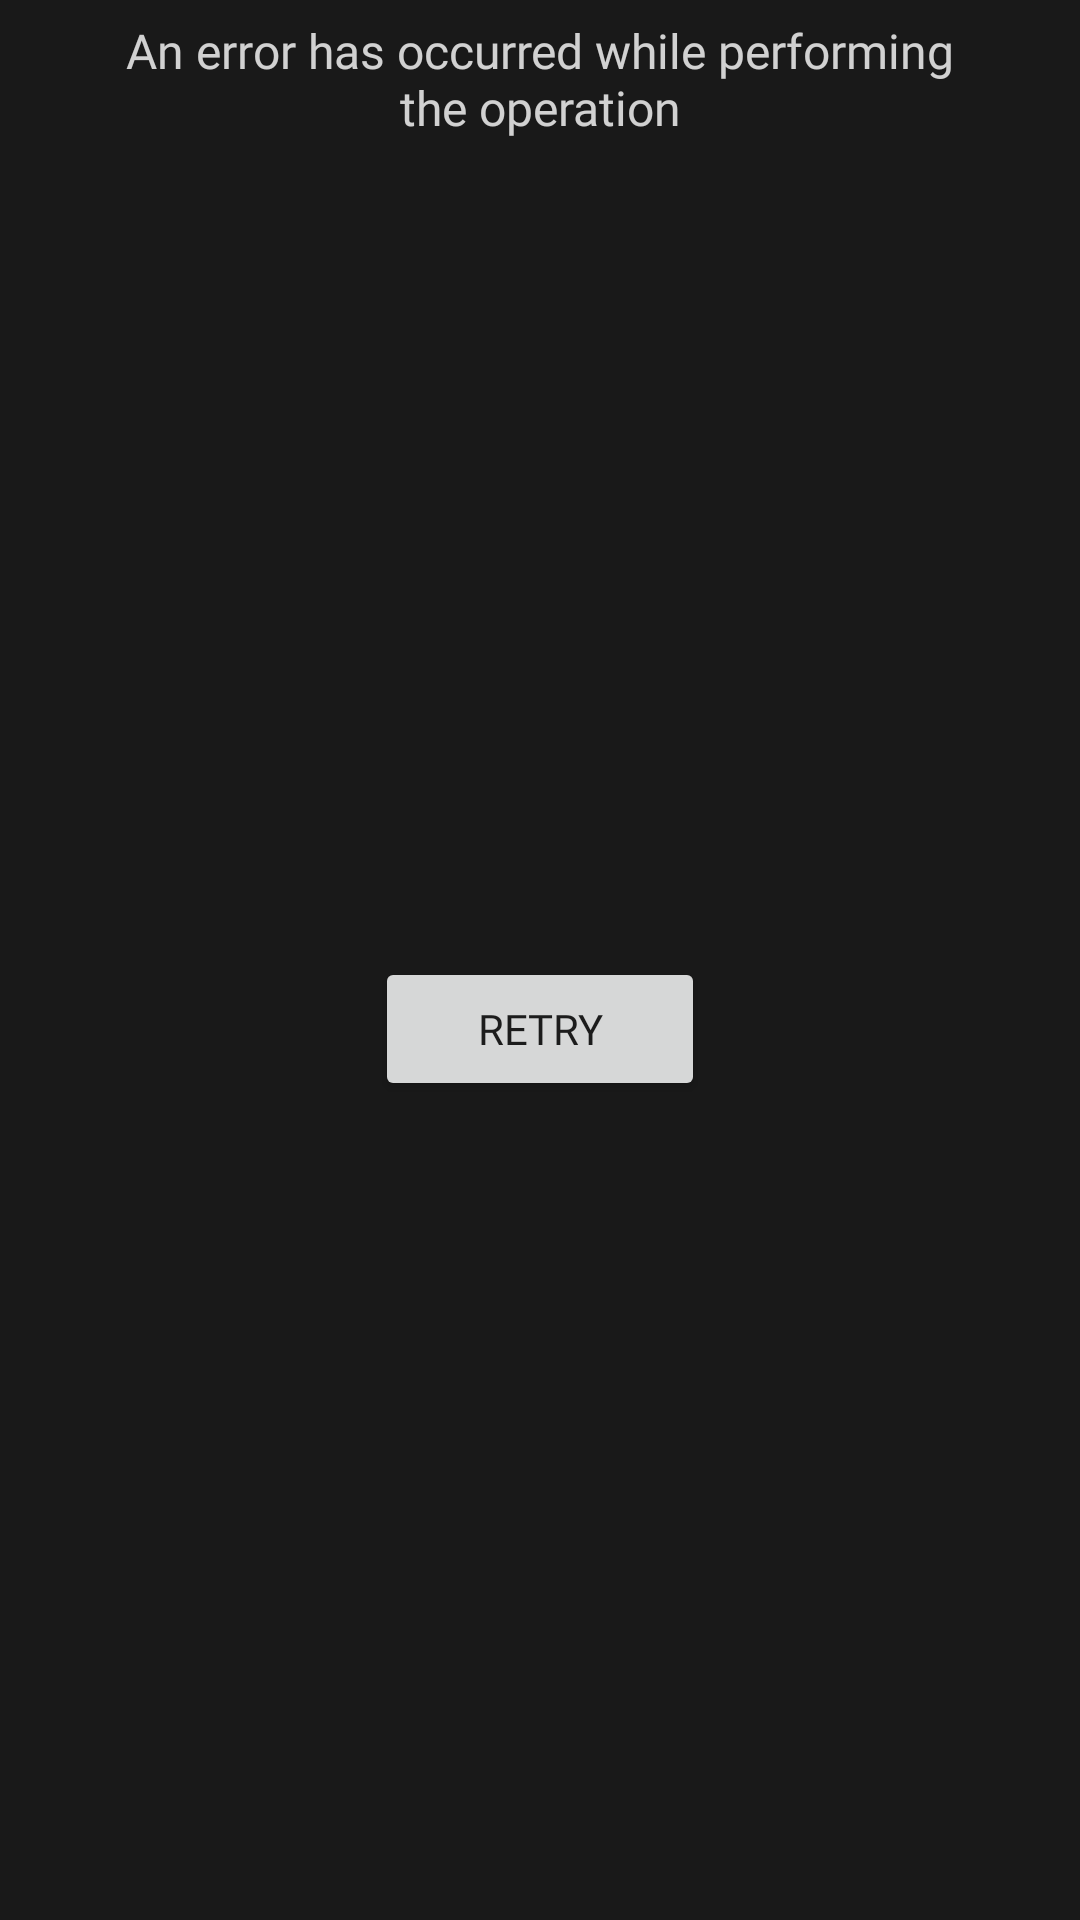

This screen was rendered from an Android layout file. Write that file and the resources it references.
<!-- AndroidManifest.xml: application theme Theme.MoviesApp -->
<!-- res/layout/view_retry_loading.xml -->
<?xml version="1.0" encoding="utf-8"?>
<androidx.constraintlayout.widget.ConstraintLayout xmlns:android="http://schemas.android.com/apk/res/android"
    xmlns:app="http://schemas.android.com/apk/res-auto"
    android:layout_width="match_parent"
    android:layout_height="wrap_content"
    android:orientation="vertical">

    <TextView
        android:id="@+id/tvErrorMessage"
        style="@style/MediumTextView"
        android:layout_width="wrap_content"
        android:layout_height="wrap_content"
        android:layout_marginTop="8dp"
        android:paddingStart="34dp"
        android:paddingEnd="34dp"
        android:text="@string/err_operational_msg"
        android:textAlignment="center"
        android:textColor="@color/white_80"
        android:textSize="16sp"
        app:layout_constraintEnd_toEndOf="parent"
        app:layout_constraintStart_toStartOf="parent"
        app:layout_constraintTop_toTopOf="parent" />

    <Button
        android:id="@+id/btnRetry"
        android:layout_width="wrap_content"
        android:layout_height="wrap_content"
        android:layout_centerInParent="true"
        android:layout_marginTop="16dp"
        android:layout_marginBottom="16dp"
        android:fontFamily="@font/bahij_semibold"
        android:paddingStart="34dp"
        android:paddingEnd="34dp"
        android:text="@string/retry"
        app:layout_constraintBottom_toBottomOf="parent"
        app:layout_constraintEnd_toEndOf="@+id/tvErrorMessage"
        app:layout_constraintStart_toStartOf="@+id/tvErrorMessage"
        app:layout_constraintTop_toBottomOf="@+id/tvErrorMessage" />

</androidx.constraintlayout.widget.ConstraintLayout>
<!-- resources referenced by this layout -->
<resources>
  <color name="white_80">#CCFFFFFF</color>
  <string name="err_operational_msg">An error has occurred while performing the operation</string>
  <string name="retry">Retry</string>
  <style name="MediumTextView" parent="MediumText">
          <item name="android:textColor">@color/white_100</item>
          <item name="android:ellipsize">end</item>
          <item name="android:fontFamily">@font/bahij_plain</item>
          <item name="android:includeFontPadding">false</item>
      </style>
  <style name="Theme.MoviesApp" parent="Theme.MaterialComponents.DayNight.NoActionBar">
          <item name="colorPrimary">@color/colorPrimary</item>
          <item name="colorPrimaryVariant">@color/colorPrimary</item>
          <item name="colorAccent">@color/colorAccent</item>
          <item name="colorOnPrimary">@color/colorAccent</item>
          <item name="android:windowBackground">@color/windowBackground</item>
          <item name="android:statusBarColor">@color/windowBackground</item>
      </style>
  <style name="MediumText">
          <item name="android:textSize">14sp</item>
      </style>
  <color name="white_100">#ffffff</color>
  <color name="colorPrimary">#191919</color>
  <color name="colorAccent">#03DAC5</color>
  <color name="windowBackground">#191919</color>
</resources>
